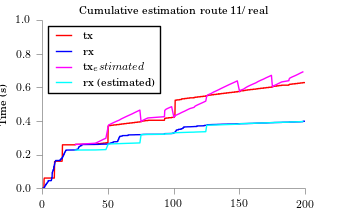

The file beside this chart, header and first rows:
time, tx, rx
25.12, 0.26, 0.2268
40.28, 0.2674, 0.2273
42.39, 0.2749, 0.2279
44.38, 0.2823, 0.2284
46.25, 0.2898, 0.2289
48.36, 0.2973, 0.2294
50.13, 0.3682, 0.2624
50.35, 0.3756, 0.2629
52.22, 0.3831, 0.2635
54.21, 0.3906, 0.264
56.32, 0.398, 0.2645
58.56, 0.4055, 0.265
60.18, 0.4129, 0.2656
62.17, 0.4204, 0.2661
64.16, 0.4279, 0.2666
66.27, 0.4353, 0.2671
68.39, 0.4428, 0.2677
70.25, 0.4503, 0.2682
72.24, 0.4577, 0.2687
74.23, 0.4652, 0.2693
75.13, 0.3959, 0.3187
76.33, 0.4033, 0.3192
78.2, 0.4108, 0.3197
80.31, 0.4183, 0.3202
92.93, 0.4257, 0.3208
92.98, 0.4332, 0.3213
93.03, 0.4406, 0.3218
93.07, 0.4481, 0.3223
93.12, 0.4556, 0.3229
93.17, 0.463, 0.3234
94.17, 0.4705, 0.3239
96.16, 0.478, 0.3245
98.4, 0.4854, 0.325
100.1, 0.4216, 0.3293
100.4, 0.4291, 0.3299
102.3, 0.4366, 0.3304
104.4, 0.444, 0.3309
106.2, 0.4515, 0.3314
108.3, 0.459, 0.332
110.2, 0.4664, 0.3325
112.2, 0.4739, 0.333
115.4, 0.4813, 0.3336
116.3, 0.4888, 0.3341
118.2, 0.4963, 0.3346
120.3, 0.5037, 0.3351
122.4, 0.5112, 0.3357
124.4, 0.5187, 0.3362
125.1, 0.5498, 0.3744
126.4, 0.5573, 0.3749
128.6, 0.5647, 0.3755
130.2, 0.5722, 0.376
132.3, 0.5797, 0.3765
134.3, 0.5871, 0.377
136.2, 0.5946, 0.3776
138.2, 0.6021, 0.3781
140.2, 0.6095, 0.3786
142.2, 0.617, 0.3792
144.3, 0.6244, 0.3797
146.4, 0.6319, 0.3802
148.4, 0.6394, 0.3807
... 27 more rows
